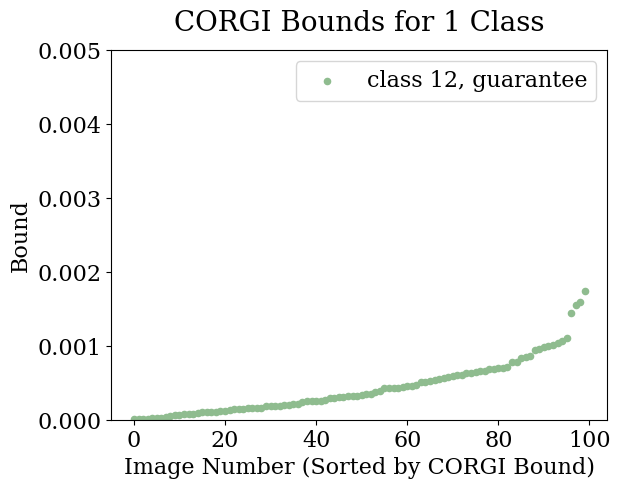

Here is the Python script that generated this plot:
import numpy as np
import matplotlib
from math import log10
from matplotlib import pyplot as plt

matplotlib.rcParams.update({'font.size': 16})

plt.rc('font', family='serif')

xs = [i for i in range(100)]

cert_30 = [0.000265625, 2.34375e-05, 0.0003125, 0.000109375, 0.0006796875, 0.0001875, 0.000109375, 0.000234375, 7.8125e-06, 7.031250000000001e-05, 0.00053125, 0.00016406249999999998, 0.0002578125, 0.0002578125, 7.031250000000001e-05, 0.00010156250000000001, 0.00042968750000000006, 0.00015625, 0.000515625, 3.125e-05, 0.00014843750000000002, 0.0005625000000000001, 0.0003125, 0.00042187500000000005, 2.34375e-05, 6.09e-06, 0.0001875, 0.0006953125, 0.0014453125, 0.000625, 0.0010703125, 4.6875e-05, 0.0002578125, 0.0010390625, 0.0009375, 0.00016406249999999998, 0.0005546875000000001, 0.00034375, 0.00032031249999999996, 7.058715820312502e-06, 0.00021093750000000002, 0.000625, 0.0001875, 0.0003671875, 0.0001171875, 0.00025, 0.0001953125, 0.00042187500000000005, 0.00021093750000000002, 0.0006484374999999999, 0.0001171875, 0.0008515625000000001, 0.0006093750000000001, 0.0005703125000000001, 0.0003515625, 0.0007734375, 0.0009765625, 0.0008593750000000001, 7.031250000000001e-05, 0.00029687500000000005, 0.001015625, 8.59375e-05, 0.000703125, 0.0009921875, 0.0006640624999999999, 1.5625e-05, 0.0006015625000000001, 0.00032031249999999996, 0.00016406249999999998, 0.00032031249999999996, 0.0007734375, 0.0004609375, 0.00032812499999999997, 0.0017421875000000002, 7.8125e-06, 0.00014062500000000002, 0.0006640624999999999, 0.0015937500000000001, 0.0001796875, 0.00029687500000000005, 0.0009609375, 0.0008359375000000001, 0.000390625, 0.00020312500000000002, 0.001546875, 0.0006796875, 0.0001328125, 0.00044531249999999996, 0.0005234375, 0.0005078125, 0.000109375, 6.25e-05, 0.00042968750000000006, 0.0007109375, 0.00046875, 6.25e-05, 0.00045312499999999997, 0.00014062500000000002, 0.0011015625000000001, 0.0005859375000000001]

attack_30 = [0.00076171875, 7.8125e-05, 0.00314453125, 0.0005859375000000001, 0.0033789062500000004, 0.00248046875, 0.000390625, 0.0011718750000000002, 3.90625e-05, 0.00033203124999999997, 0.0016796875000000002, 0.0008789062499999999, 0.00142578125, 0.00076171875, 0.00091796875, 0.000625, 0.001875, 0.0019140625, 0.0027734375, 0.00015625, 0.0006445312499999999, 0.00294921875, 0.0011132812500000001, 0.00185546875, 0.0001953125, 3.90625e-05, 0.000703125, 0.0033593750000000004, 0.00798828125, 0.0023437500000000003, 0.0033007812500000003, 0.0003125, 0.0016406250000000002, 0.010996093749999998, 0.0039648437500000005, 0.0006054687500000001, 0.002734375, 0.0013085937499999999, 0.00197265625, 3.90625e-05, 0.0012304687500000002, 0.0021484375, 0.00046875, 0.0028125, 0.000546875, 0.0008984374999999999, 0.0005664062500000001, 0.0026367187499999997, 0.0032421875000000003, 0.003125, 0.0006054687500000001, 0.007070312499999999, 0.00392578125, 0.0012695312499999998, 0.0014453125, 0.00201171875, 0.00416015625, 0.004609375000000001, 0.00271484375, 0.0018359375, 0.0028515625, 0.00033203124999999997, 0.0026953125, 0.0029296875, 0.00310546875, 0.0001171875, 0.00142578125, 0.0008203125000000001, 0.000546875, 0.0008984374999999999, 0.00158203125, 0.00185546875, 0.0011718750000000002, 0.00876953125, 5.859375e-05, 0.000703125, 0.0017773437499999998, 0.02, 0.0009765625, 0.000859375, 0.003125, 0.00279296875, 0.0016601562500000002, 0.00068359375, 0.007285156249999999, 0.004726562500000001, 0.0008984374999999999, 0.00185546875, 0.00197265625, 0.0025390624999999997, 0.00033203124999999997, 0.00015625, 0.0032617187500000003, 0.00388671875, 0.0025781249999999997, 0.0003125, 0.0013671875, 0.0004296875, 0.0032031250000000002, 0.003046875]

cert_17 = [0.0004931640625, 0.0008984374999999999, 7.324218750000001e-05, 1.220703125e-05, 0.00019775390625, 0.00012451171875, 3.90625e-05, 4.8828125e-05, 0.00010009765625000001, 1.953125e-05, 0.0005541992187500001, 9.765625e-06, 7.080078125000001e-05, 0.0005957031250000001, 0.00072998046875, 0.00012451171875, 0.000859375, 0.0002587890625, 0.0005078125, 7.324218750000001e-05, 0.00020751953125000002, 3.173828125e-05, 0.000126953125, 0.00026611328125, 0.00021728515624999998, 0.00037109375, 6.8359375e-05, 9.765625e-06, 0.00015136718750000003, 7.32421875e-06, 0.00010009765625000001, 0.00095703125, 0.00010498046875000001, 0.0006396484374999999, 0.00030273437500000005, 0.0001708984375, 0.00010986328124999999, 0.00014404296875000002, 0.00018798828125, 0.00021728515624999998, 0.00015380859375000003, 0.00025146484375, 0.0006860351562499999, 0.00014892578125000002, 0.00049072265625, 9.765625e-05, 0.00010253906250000001, 0.00028564453125000004, 6.34765625e-05, 0.00032470703124999996, 7.568359375000001e-05, 0.00010986328124999999, 0.00043212890625, 2.685546875e-05, 0.0005444335937500001, 0.00033203124999999997, 0.00015136718750000003, 2.44140625e-06, 0.00042724609375, 0.0010986328125, 0, 3.90625e-05, 0, 0.00038330078125, 0.00030273437500000005, 0.00017333984375, 2.44140625e-05, 6.8359375e-05, 0.00011230468749999999, 0.00036376953125, 1.708984375e-05, 0.0005126953125, 0.00028808593750000004, 9.765625e-05, 0.000478515625, 0.0007153320312499999, 0.00085693359375, 8.7890625e-05, 0.0001708984375, 8.544921875e-05, 0.000185546875, 0.0011694335937500002, 3.90625e-05, 0.00020263671875000002, 0.000126953125, 0.0006640624999999999, 0.0001708984375, 2.44140625e-05, 5.6152343749999996e-05, 0.0001806640625, 4.8828125e-06, 1.708984375e-05, 0.00010253906250000001, 0.00016357421874999998, 2.44140625e-05, 0.00021972656249999998, 1.220703125e-05, 0.00041992187500000005, 0.00012451171875, 9.521484375e-05]
# [0.00042968750000000006, 3.90625e-05, 0.0001875, 7.8125e-05, 3.90625e-05, 0.0007578125, 0.00053125, 0.00021093750000000002, 0.00045312499999999997, 0.0005390625, 0.0002421875, 0.0002734375, 0.0008437500000000001, 0.0004765625, 3.125e-05, 9.375e-05, 0.0005937500000000001, 9.375e-05, 0.0005234375, 1.5625e-05, 0.0009921875, 0.00034375, 1.5625e-05, 0.0007265625, 0.0001171875, 4.6875e-05, 0.00016406249999999998, 0.00028125000000000003, 0.001015625, 0.0005625000000000001, 0.0012656249999999998, 0.00032031249999999996, 0.0005625000000000001, 0.00021093750000000002, 0.00014062500000000002, 0.0001875, 0.0001953125, 0.0005546875000000001, 9.375e-05, 1.5625e-05, 0.000546875, 0.000125, 0.0006953125, 0.0001953125, 0.00042968750000000006, 8.59375e-05, 0.0005234375, 0.0005859375000000001, 0.0004921875, 0.000171875, 9.375e-05, 3.90625e-05, 0.00028125000000000003, 0.000234375, 1.5625e-05, 5.46875e-05, 0.00014843750000000002, 3.125e-05, 1.8408203125000002e-06, 0.0002421875, 3.90625e-05, 4.6875e-05, 0.000171875, 0.0006796875, 0.0001875, 0.00020312500000000002, 0.0005234375, 0.000390625, 7.031250000000001e-05, 7.031250000000001e-05, 0.00053125, 0.00075, 0.000359375, 0.00053125, 7.8125e-05, 0.0007734375, 0.000171875, 7.8125e-06, 0.0007109375, 0.0009375, 0.0005234375, 0.000375, 0.00044531249999999996, 0.0017031250000000002, 0.0011953125000000002, 0.0005390625, 9.375e-05, 0.0005937500000000001, 0.0006406249999999999, 0.0008437500000000001, 0.0008281250000000001, 0.00025, 9.375e-05, 0.00021093750000000002, 1.5734863281250003e-06, 0.00010156250000000001, 0.00014843750000000002, 0.000734375, 0.00046875, 0.0001171875]

attack_17 = [0.0016372680664062502, 0.0028582763671875, 0.00030883789062500003, 0.0026138305664062497, 0.00061676025390625, 0.00031646728515625, 0.00012176513671875, 9.552001953125e-05, 0.0006130981445312501, 5.340576171875e-05, 0.0027838134765624995, 7.263183593750001e-05, 0.00030212402343750007, 0.0039141845703125, 0.005374755859375, 0.0006817626953125, 0.0038369750976562497, 0.0009933471679687501, 0.0012716674804687498, 0.00034301757812499995, 0.00101318359375, 0.00012908935546875, 0.0006863403320312498, 0.00195220947265625, 0.00100189208984375, 0.001341552734375, 0.00021179199218750004, 3.9672851562499995e-05, 0.00091796875, 0.0004956054687500001, 0.0005368041992187501, 0.00302703857421875, 0.0005227661132812501, 0.0035766601562499997, 0.00519927978515625, 0.0005194091796875, 0.00023468017578124998, 0.0009695434570312499, 0.00195648193359375, 0.0016128540039062503, 0.004907531738281252, 0.0025564575195312494, 0.00227630615234375, 0.0023425292968750006, 0.0026254272460937496, 0.00039947509765625005, 0.00025665283203125, 0.0009512329101562499, 0.0026776123046875, 0.0017871093749999999, 0.00048034667968749995, 0.0007244873046875, 0.0021380615234375005, 0.0007257080078124999, 0.00276275634765625, 0.0016513061523437502, 0.0009445190429687501, 1.3122558593750001e-05, 0.00124725341796875, 0.00837005615234375, 0.00016113281249999998, 0.0001861572265625, 0.00038177490234375, 0.0017202758789062501, 0.000733642578125, 0.00034698486328125, 0.0001190185546875, 0.0006570434570312498, 0.000401611328125, 0.002476806640625, 3.7536621093750006e-05, 0.0014910888671875, 0.00275848388671875, 0.00039855957031250007, 0.0033972167968750007, 0.0038262939453125, 0.0038922119140625, 0.0016033935546875002, 0.0012771606445312498, 0.00043518066406249994, 0.00061798095703125, 0.00317291259765625, 0.000157470703125, 0.0006149291992187502, 0.0021194458007812497, 0.001790771484375, 0.00141693115234375, 0.0001470947265625, 0.0016375732421875003, 0.00142822265625, 7.843017578125001e-05, 9.1552734375e-05, 0.00049285888671875, 0.00021545410156250002, 0.00026123046875, 0.00039825439453125, 4.0893554687499996e-05, 0.00150299072265625, 0.00034729003906249997, 0.00176910400390625]
# old attack 17 [0.00685546875, 0.00015625, 0.00140625, 0.0003515625, 0.00033203124999999997, 0.00439453125, 0.0025976562499999997, 0.0043359375, 0.00201171875, 0.00279296875, 0.0008398437500000001, 0.0016601562500000002, 0.002109375, 0.0040625, 0.000234375, 0.001484375, 0.0031835937500000002, 0.000390625, 0.0022851562500000003, 0.0001171875, 0.0115625, 0.0057421875, 0.00013671875, 0.0023242187500000003, 0.0008007812500000001, 0.00037109375, 0.0005664062500000001, 0.00091796875, 0.0055078125, 0.0022070312500000002, 0.0081640625, 0.0012695312499999998, 0.009062500000000001, 0.0012304687500000002, 0.0032617187500000003, 0.0017968749999999999, 0.0005664062500000001, 0.006464843750000001, 0.0007421875, 0.0001171875, 0.005175781249999999, 0.0025, 0.00595703125, 0.0021875, 0.0024414062500000004, 0.000390625, 0.0033984375000000004, 0.0039453125, 0.0025781249999999997, 0.0016601562500000002, 0.00033203124999999997, 0.00025390625, 0.00154296875, 0.0025585937499999997, 9.765625e-05, 0.0003125, 0.0017968749999999999, 0.0003515625, 0.0008984374999999999, 0.00076171875, 0.00048828125, 0.00021484375, 0.0006054687500000001, 0.0024023437500000004, 0.00072265625, 0.0005859375000000001, 0.0032617187500000003, 0.00185546875, 0.0011132812500000001, 0.00033203124999999997, 0.0022070312500000002, 0.005175781249999999, 0.0032226562500000003, 0.0035156249999999997, 0.000390625, 0.0026757812499999998, 0.0006054687500000001, 0.001484375, 0.0027734375, 0.004667968750000001, 0.009003906250000002, 0.0016015625000000001, 0.010136718749999999, 0.0064843750000000006, 0.00763671875, 0.0023437500000000003, 0.00041015625000000004, 0.0042578125, 0.00390625, 0.0059375, 0.00861328125, 0.00400390625, 0.00033203124999999997, 0.0008007812500000001, 0.00142578125, 0.00205078125, 0.00189453125, 0.00521484375, 0.0039453125, 0.00072265625]

pack_30 = [(cert_30[i], attack_30[i]) for i in xs]
pack_17 = [(cert_17[i], attack_17[i]) for i in xs]

pack_30.sort()
pack_17.sort()

f = log10
f = lambda x:x
ys_30 = [f(i[0]) for i in pack_30]
zs_30 = [f(i[1]) for i in pack_30]
ys_17 = [f(i[0]) for i in pack_17]
zs_17 = [f(i[1]) for i in pack_17]


def plot1():
	fig, ax = plt.subplots()
	l1 = ax.scatter(xs, ys_30, color='darkseagreen', s=20, marker="o", label='class 12, guarantee')
	l2 = ax.scatter(xs, zs_30, color='green', s=60, marker='*', label='class 12, attack')
	l3 = ax.scatter(xs, ys_17, color='red', s=20, marker="o", label='class 17, guarantee')
	l4 = ax.scatter(xs, zs_17, color='crimson', s=60, marker='*', label='class 17, attack bounds')
	# ax.legend()
	# plt.show()

	lw = 0.5
	# ax.axis('off')
	# ax.set_xticks([])
	# l1 = plt.scatter(ys_30, zs_30, s=2, label='class 30')
	# l1,=plt.plot(xs, ys_30, 'ro-', linewidth=lw, markersize=2, label='class 30, guarantee')
	# l2,=plt.plot(xs, zs_30, 'ro--', linewidth=lw, markersize=2, label='class 30, attack')
	# l3,=plt.plot(xs, ys_17, 'bo-', linewidth=lw, markersize=2, label='class 17, guarantee')
	# l4,=plt.plot(xs, zs_17, 'bo--', linewidth=lw, markersize=2, label='class 17, attack bounds')
	# l2 = plt.scatter(ys_17, zs_17, s=2, label='class 17')
	# plt.ylabel('log(value)')
	plt.legend(handles=[l1, l2, l3, l4])

	# coef = np.polyfit(ys_30,zs_30,1)
	# print(coef)
	# poly1d_fn = np.poly1d(coef) 
	# plt.plot(ys_30,zs_30, 'go', ys_30, poly1d_fn(ys_30), '--k', markersize=2)

	# lims = [
	    # np.min([ax.get_xlim(), ax.get_ylim()]),  # min of both axes
	    # np.max([ax.get_xlim(), ax.get_ylim()]),  # max of both axes
	# ]
	# ax.plot(lims, lims, 'k-', alpha=0.75, zorder=0)
	# ax.set_aspect('equal')
	# ax.set_xlim(np.array(lims))
	ax.set_ylim(0, 0.005)

	plt.title("CORGI/Attack Bounds for 2 GTSRB Classes", fontsize=20, y=1.03)
	ax.set_xlabel('Image Number (Sorted by CORGI Bound)', fontsize=16)
	ax.set_ylabel("Bound", fontsize=16)

	# plt.legend(handles=[l1, l2])
	plt.show()

def plot2():
	fig, axes = plt.subplots(nrows=1, ncols=2)
	diff30 = [i[1]/i[0] for i in pack_30 if i[0]!= 0]
	diff17 = [i[1]/i[0] for i in pack_17 if i[0] != 0]
	diff17.sort()
	diff30.sort()
	print(diff17[49], diff17[50])
	print(diff30[49], diff30[50])
	import seaborn as sns
	print("lengths plotted: 12 ", len([i for i in diff30 if i<20]))
	print("lengths plotted: 17 ", len([i for i in diff17 if i<20]))
	sns.distplot([i for i in diff30 if i<20], kde=False, ax = axes[1], bins=30)
	sns.distplot([i for i in diff17 if i<20], kde=False, ax = axes[0], bins=30)
	plt.suptitle("Gap Between Attack UB and CORGI LB", fontsize=25)
	axes[0].set_xlabel('UB/LB Ratio', fontsize=18)
	axes[0].set_ylabel("Count", fontsize=18)
	axes[0].set_title('Class 17\n(No Entry)', fontsize=19)

	axes[1].set_xlabel('UB/LB Ratio', fontsize=19)
	axes[1].set_title('Class 12\n(Priority Road)', fontsize=19)

	plt.show()

def plot3():
	fig, ax = plt.subplots()
	l1 = ax.scatter(xs, ys_30, color='darkseagreen', s=20, marker="o", label='class 12, guarantee')
	# l2 = ax.scatter(xs, zs_30, color='red', s=60, marker='*', label='class 12, attack')
	lw = 0.5
	plt.legend(handles=[l1])
	ax.set_ylim(0, 0.005)
	plt.title("CORGI Bounds for 1 Class", fontsize=20, y=1.03)
	ax.set_xlabel('Image Number (Sorted by CORGI Bound)', fontsize=16)
	ax.set_ylabel("Bound", fontsize=16)
	# plt.legend(handles=[l1, l2])
	plt.show()

def plot4():
	fig, axes = plt.subplots()
	diff30 = [i[1]/i[0] for i in pack_30 if i[0]!= 0]
	# diff17 = [i[1]/i[0] for i in pack_17 if i[0] != 0]
	# diff17.sort()
	diff30.sort()
	# print(diff17[49], diff17[50])
	print(diff30[49], diff30[50])
	import seaborn as sns
	print("lengths plotted: 12 ", len([i for i in diff30 if i<20]))
	# print("lengths plotted: 17 ", len([i for i in diff17 if i<20]))
	sns.distplot([i for i in diff30 if i<20], kde=False, ax = axes, bins=30)
	# sns.distplot([i for i in diff17 if i<20], kde=False, ax = axes[0], bins=30)
	plt.suptitle("Gap Between Attack and CORGI", fontsize=25)
	axes.set_xlabel('UB/LB Ratio', fontsize=18)
	axes.set_ylabel("Count", fontsize=18)
	# axes.set_title('Class 12\n(Priority Road)', fontsize=19)
	plt.show()
# plt.scatter(xs, ys_30, color='green')
# plt.scatter(xs, zs_30, color='blue')
# plt.scatter(xs, ys_17, color='orange')
# plt.scatter(xs, zs_17, color='purple')
# plot1()
# plot2/
plot3()
# plot4()